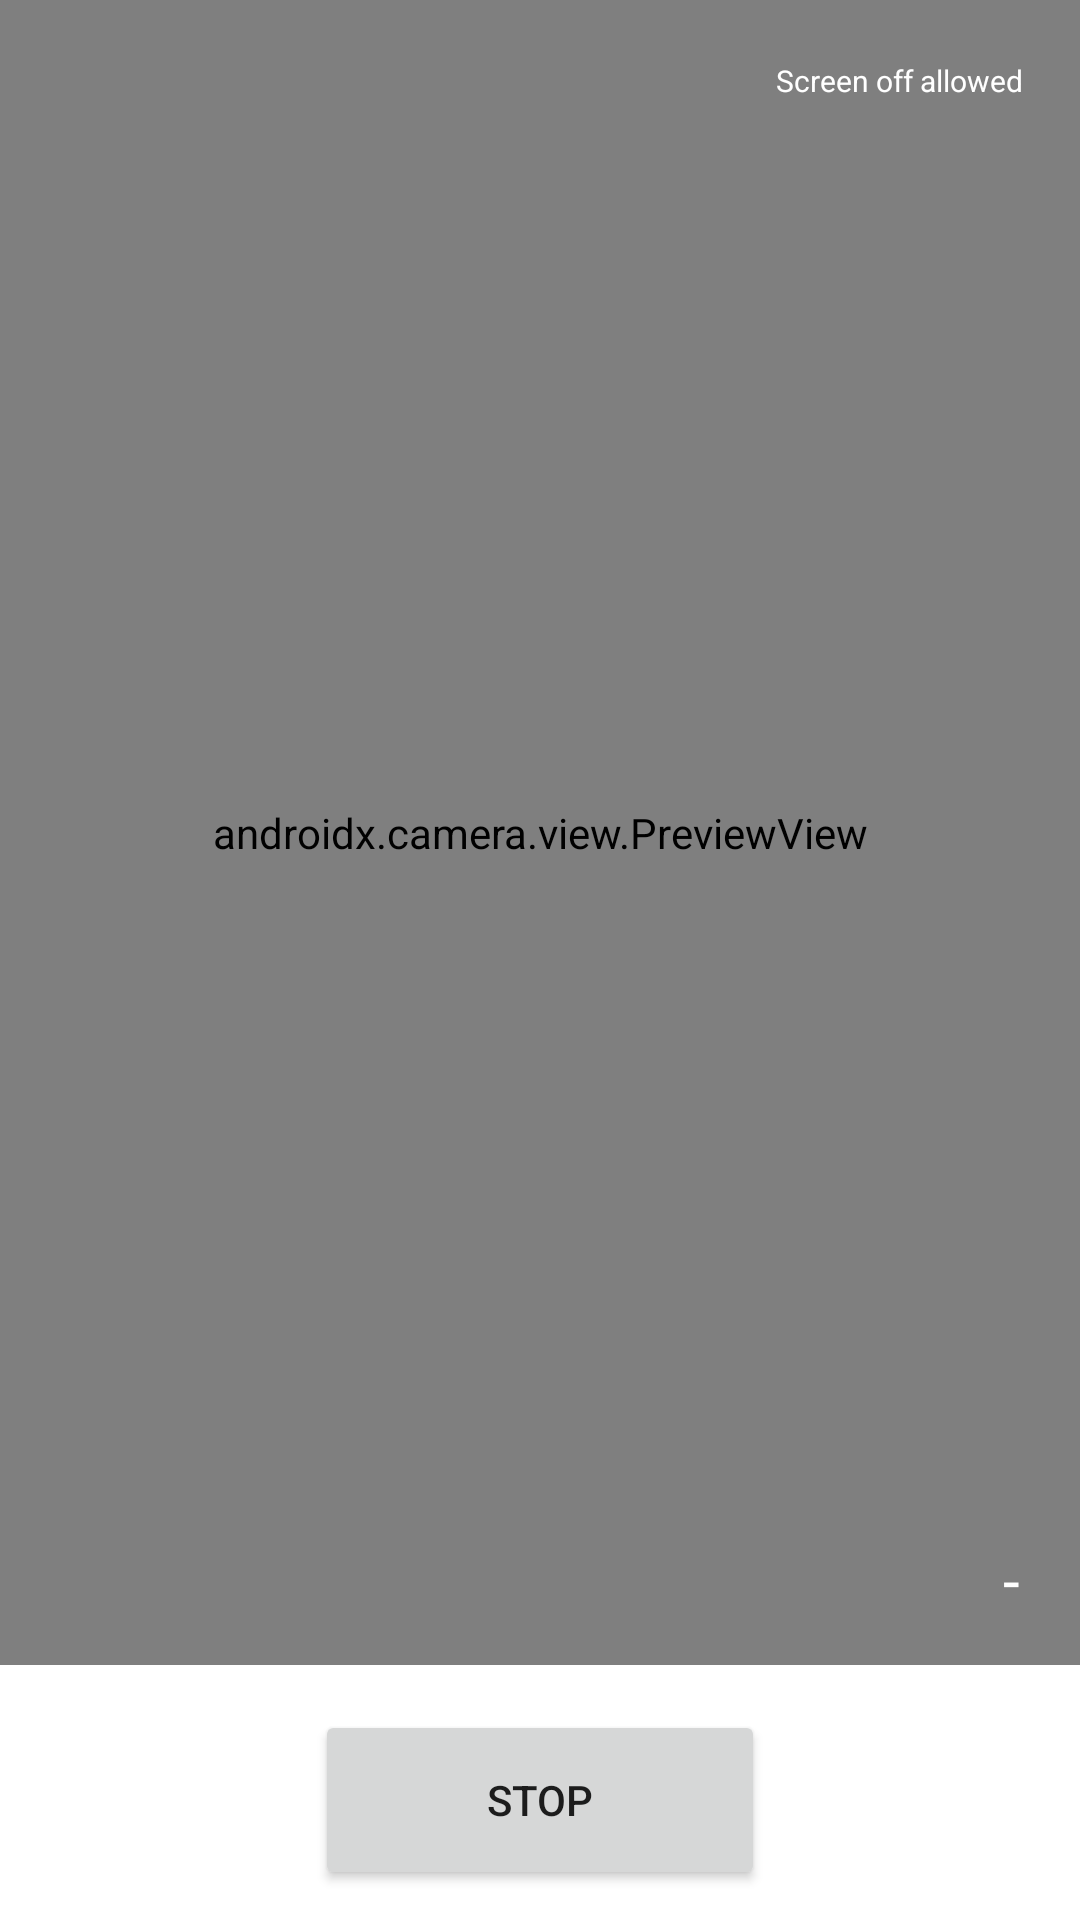

Layout XML and referenced resources for this Android screen:
<!-- AndroidManifest.xml: activity theme Theme.CameraRoll.NoActionBar -->
<!-- res/layout/activity_main.xml -->
<?xml version="1.0" encoding="utf-8"?>
<RelativeLayout xmlns:android="http://schemas.android.com/apk/res/android"
    xmlns:app="http://schemas.android.com/apk/res-auto"
    xmlns:tools="http://schemas.android.com/tools"
    android:layout_width="match_parent"
    android:layout_height="match_parent"
    android:id="@+id/layout1">

    <RelativeLayout
        android:id="@+id/main_layout"
        android:layout_width="match_parent"
        android:layout_height="match_parent">

        <Button
            android:id="@+id/capture_image_op"
            android:layout_width="150dp"
            android:layout_height="60dp"
            android:layout_marginBottom="10dp"
            android:layout_alignParentBottom="true"
            android:layout_centerHorizontal="true"
            android:text="Stop" />

        <androidx.camera.view.PreviewView
            android:id="@+id/camera_preview"
            android:layout_width="match_parent"
            android:layout_height="match_parent"
            android:layout_above="@id/capture_image_op"
            android:layout_marginBottom="15dp"
            android:importantForAccessibility="no"
            app:layout_constraintEnd_toEndOf="parent"
            app:layout_constraintStart_toStartOf="parent"
            app:layout_constraintTop_toTopOf="parent" />

        <LinearLayout
            android:id="@+id/screen_setting_layout"
            android:layout_width="100dp"
            android:layout_height="wrap_content"
            android:layout_alignParentEnd="true"
            android:layout_marginTop="20dp"
            android:layout_marginEnd="10dp"
            android:orientation="vertical">

            <ImageView
                android:id="@+id/screen_setting"
                android:layout_width="wrap_content"
                android:layout_height="wrap_content"
                android:layout_gravity="center_horizontal"
                android:src="@drawable/ic_baseline_browser_not_supported_24"/>

            <TextView
                android:id="@+id/screen_text"
                android:layout_width="wrap_content"
                android:layout_height="wrap_content"
                android:layout_gravity="center_horizontal"
                android:textColor="@android:color/white"
                android:textSize="10sp"
                android:text="Screen off allowed"   />

        </LinearLayout>

        <TextView
            android:id="@+id/count_down"
            android:layout_width="wrap_content"
            android:layout_height="wrap_content"
            android:layout_alignParentEnd="true"
            android:layout_above="@id/capture_image_op"
            android:layout_marginEnd="20dp"
            android:layout_marginBottom="30dp"
            android:textColor="@android:color/white"
            android:textSize="20sp"
            android:text="-"/>

    </RelativeLayout>

</RelativeLayout>
<!-- resources referenced by this layout -->
<resources>
  <style name="Theme.CameraRoll.NoActionBar">
          <item name="windowActionBar">false</item>
          <item name="windowNoTitle">true</item>
      </style>
</resources>
